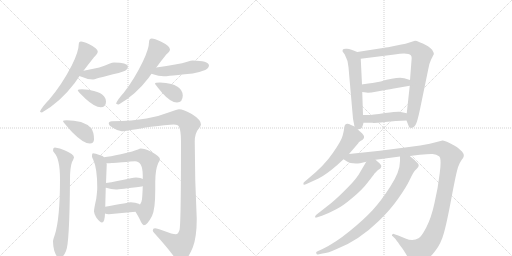
t = 0.00 s
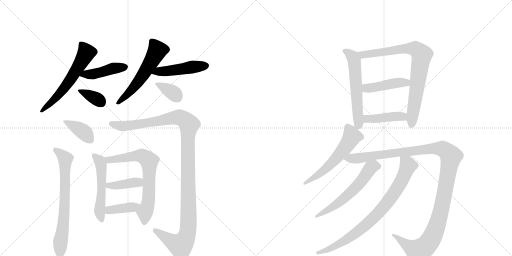
t = 3.08 s
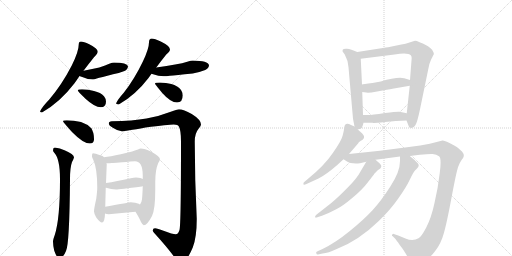
t = 6.16 s
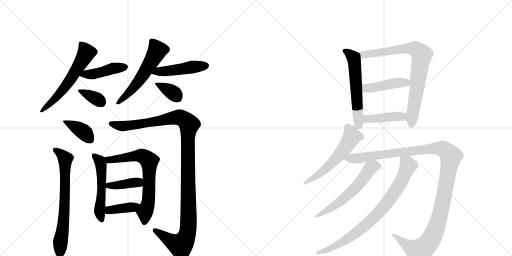
t = 9.24 s
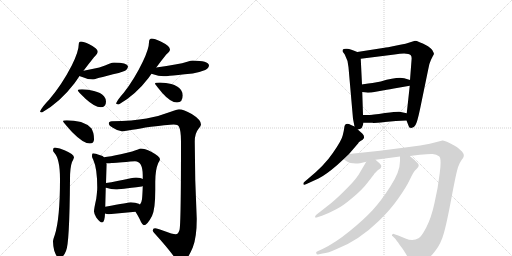
t = 12.33 s
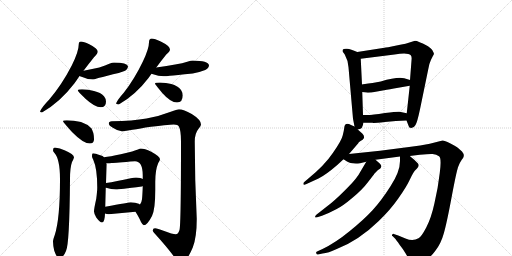
t = 15.41 s

The animated SVG that drew these frames (rendered in a browser with its animation timeline set to each time). Animation: 21 CSS @keyframes rules; one cycle of 15.41 s.

<svg version="1.1" viewBox="0 0 2048 1024" xmlns="http://www.w3.org/2000/svg">
  <g stroke="lightgray" stroke-dasharray="1,1" stroke-width="1" transform="scale(4, 4)">
    <line x1="0" y1="0" x2="256" y2="256"></line>
    <line x1="256" y1="0" x2="0" y2="256"></line>
    <line x1="128" y1="0" x2="128" y2="256"></line>
    <line x1="0" y1="128" x2="256" y2="128"></line>
    <line x1="256" y1="0" x2="512" y2="256"></line>
    <line x1="512" y1="0" x2="256" y2="256"></line>
    <line x1="384" y1="0" x2="384" y2="256"></line>
    <line x1="256" y1="128" x2="512" y2="128"></line>
  </g>
<g transform="scale(1, -1) translate(0, -850)">
   <style type="text/css">
    @keyframes keyframes0 {
      from {
       stroke: black;
       stroke-dashoffset: 594;
       stroke-width: 128;
       }
       66% {
       animation-timing-function: step-end;
       stroke: black;
       stroke-dashoffset: 0;
       stroke-width: 128;
       }
       to {
       stroke: black;
       stroke-width: 1024;
       }
       }
       #make-me-a-hanzi-animation-0 {
         animation: keyframes0 0.733398s both;
         animation-delay: 0.000000s;
         animation-timing-function: linear;
       }
    @keyframes keyframes1 {
      from {
       stroke: black;
       stroke-dashoffset: 437;
       stroke-width: 128;
       }
       59% {
       animation-timing-function: step-end;
       stroke: black;
       stroke-dashoffset: 0;
       stroke-width: 128;
       }
       to {
       stroke: black;
       stroke-width: 1024;
       }
       }
       #make-me-a-hanzi-animation-1 {
         animation: keyframes1 0.605632s both;
         animation-delay: 0.733398s;
         animation-timing-function: linear;
       }
    @keyframes keyframes2 {
      from {
       stroke: black;
       stroke-dashoffset: 358;
       stroke-width: 128;
       }
       54% {
       animation-timing-function: step-end;
       stroke: black;
       stroke-dashoffset: 0;
       stroke-width: 128;
       }
       to {
       stroke: black;
       stroke-width: 1024;
       }
       }
       #make-me-a-hanzi-animation-2 {
         animation: keyframes2 0.541341s both;
         animation-delay: 1.339030s;
         animation-timing-function: linear;
       }
    @keyframes keyframes3 {
      from {
       stroke: black;
       stroke-dashoffset: 561;
       stroke-width: 128;
       }
       65% {
       animation-timing-function: step-end;
       stroke: black;
       stroke-dashoffset: 0;
       stroke-width: 128;
       }
       to {
       stroke: black;
       stroke-width: 1024;
       }
       }
       #make-me-a-hanzi-animation-3 {
         animation: keyframes3 0.706543s both;
         animation-delay: 1.880371s;
         animation-timing-function: linear;
       }
    @keyframes keyframes4 {
      from {
       stroke: black;
       stroke-dashoffset: 466;
       stroke-width: 128;
       }
       60% {
       animation-timing-function: step-end;
       stroke: black;
       stroke-dashoffset: 0;
       stroke-width: 128;
       }
       to {
       stroke: black;
       stroke-width: 1024;
       }
       }
       #make-me-a-hanzi-animation-4 {
         animation: keyframes4 0.629232s both;
         animation-delay: 2.586914s;
         animation-timing-function: linear;
       }
    @keyframes keyframes5 {
      from {
       stroke: black;
       stroke-dashoffset: 359;
       stroke-width: 128;
       }
       54% {
       animation-timing-function: step-end;
       stroke: black;
       stroke-dashoffset: 0;
       stroke-width: 128;
       }
       to {
       stroke: black;
       stroke-width: 1024;
       }
       }
       #make-me-a-hanzi-animation-5 {
         animation: keyframes5 0.542155s both;
         animation-delay: 3.216146s;
         animation-timing-function: linear;
       }
    @keyframes keyframes6 {
      from {
       stroke: black;
       stroke-dashoffset: 384;
       stroke-width: 128;
       }
       56% {
       animation-timing-function: step-end;
       stroke: black;
       stroke-dashoffset: 0;
       stroke-width: 128;
       }
       to {
       stroke: black;
       stroke-width: 1024;
       }
       }
       #make-me-a-hanzi-animation-6 {
         animation: keyframes6 0.562500s both;
         animation-delay: 3.758301s;
         animation-timing-function: linear;
       }
    @keyframes keyframes7 {
      from {
       stroke: black;
       stroke-dashoffset: 695;
       stroke-width: 128;
       }
       69% {
       animation-timing-function: step-end;
       stroke: black;
       stroke-dashoffset: 0;
       stroke-width: 128;
       }
       to {
       stroke: black;
       stroke-width: 1024;
       }
       }
       #make-me-a-hanzi-animation-7 {
         animation: keyframes7 0.815592s both;
         animation-delay: 4.320801s;
         animation-timing-function: linear;
       }
    @keyframes keyframes8 {
      from {
       stroke: black;
       stroke-dashoffset: 1190;
       stroke-width: 128;
       }
       79% {
       animation-timing-function: step-end;
       stroke: black;
       stroke-dashoffset: 0;
       stroke-width: 128;
       }
       to {
       stroke: black;
       stroke-width: 1024;
       }
       }
       #make-me-a-hanzi-animation-8 {
         animation: keyframes8 1.218424s both;
         animation-delay: 5.136393s;
         animation-timing-function: linear;
       }
    @keyframes keyframes9 {
      from {
       stroke: black;
       stroke-dashoffset: 526;
       stroke-width: 128;
       }
       63% {
       animation-timing-function: step-end;
       stroke: black;
       stroke-dashoffset: 0;
       stroke-width: 128;
       }
       to {
       stroke: black;
       stroke-width: 1024;
       }
       }
       #make-me-a-hanzi-animation-9 {
         animation: keyframes9 0.678060s both;
         animation-delay: 6.354818s;
         animation-timing-function: linear;
       }
    @keyframes keyframes10 {
      from {
       stroke: black;
       stroke-dashoffset: 690;
       stroke-width: 128;
       }
       69% {
       animation-timing-function: step-end;
       stroke: black;
       stroke-dashoffset: 0;
       stroke-width: 128;
       }
       to {
       stroke: black;
       stroke-width: 1024;
       }
       }
       #make-me-a-hanzi-animation-10 {
         animation: keyframes10 0.811523s both;
         animation-delay: 7.032878s;
         animation-timing-function: linear;
       }
    @keyframes keyframes11 {
      from {
       stroke: black;
       stroke-dashoffset: 399;
       stroke-width: 128;
       }
       56% {
       animation-timing-function: step-end;
       stroke: black;
       stroke-dashoffset: 0;
       stroke-width: 128;
       }
       to {
       stroke: black;
       stroke-width: 1024;
       }
       }
       #make-me-a-hanzi-animation-11 {
         animation: keyframes11 0.574707s both;
         animation-delay: 7.844401s;
         animation-timing-function: linear;
       }
    @keyframes keyframes12 {
      from {
       stroke: black;
       stroke-dashoffset: 387;
       stroke-width: 128;
       }
       56% {
       animation-timing-function: step-end;
       stroke: black;
       stroke-dashoffset: 0;
       stroke-width: 128;
       }
       to {
       stroke: black;
       stroke-width: 1024;
       }
       }
       #make-me-a-hanzi-animation-12 {
         animation: keyframes12 0.564941s both;
         animation-delay: 8.419108s;
         animation-timing-function: linear;
       }
    @keyframes keyframes13 {
      from {
       stroke: black;
       stroke-dashoffset: 580;
       stroke-width: 128;
       }
       65% {
       animation-timing-function: step-end;
       stroke: black;
       stroke-dashoffset: 0;
       stroke-width: 128;
       }
       to {
       stroke: black;
       stroke-width: 1024;
       }
       }
       #make-me-a-hanzi-animation-13 {
         animation: keyframes13 0.722005s both;
         animation-delay: 8.984049s;
         animation-timing-function: linear;
       }
    @keyframes keyframes14 {
      from {
       stroke: black;
       stroke-dashoffset: 799;
       stroke-width: 128;
       }
       72% {
       animation-timing-function: step-end;
       stroke: black;
       stroke-dashoffset: 0;
       stroke-width: 128;
       }
       to {
       stroke: black;
       stroke-width: 1024;
       }
       }
       #make-me-a-hanzi-animation-14 {
         animation: keyframes14 0.900228s both;
         animation-delay: 9.706055s;
         animation-timing-function: linear;
       }
    @keyframes keyframes15 {
      from {
       stroke: black;
       stroke-dashoffset: 442;
       stroke-width: 128;
       }
       59% {
       animation-timing-function: step-end;
       stroke: black;
       stroke-dashoffset: 0;
       stroke-width: 128;
       }
       to {
       stroke: black;
       stroke-width: 1024;
       }
       }
       #make-me-a-hanzi-animation-15 {
         animation: keyframes15 0.609701s both;
         animation-delay: 10.606283s;
         animation-timing-function: linear;
       }
    @keyframes keyframes16 {
      from {
       stroke: black;
       stroke-dashoffset: 424;
       stroke-width: 128;
       }
       58% {
       animation-timing-function: step-end;
       stroke: black;
       stroke-dashoffset: 0;
       stroke-width: 128;
       }
       to {
       stroke: black;
       stroke-width: 1024;
       }
       }
       #make-me-a-hanzi-animation-16 {
         animation: keyframes16 0.595052s both;
         animation-delay: 11.215983s;
         animation-timing-function: linear;
       }
    @keyframes keyframes17 {
      from {
       stroke: black;
       stroke-dashoffset: 563;
       stroke-width: 128;
       }
       65% {
       animation-timing-function: step-end;
       stroke: black;
       stroke-dashoffset: 0;
       stroke-width: 128;
       }
       to {
       stroke: black;
       stroke-width: 1024;
       }
       }
       #make-me-a-hanzi-animation-17 {
         animation: keyframes17 0.708171s both;
         animation-delay: 11.811035s;
         animation-timing-function: linear;
       }
    @keyframes keyframes18 {
      from {
       stroke: black;
       stroke-dashoffset: 1225;
       stroke-width: 128;
       }
       80% {
       animation-timing-function: step-end;
       stroke: black;
       stroke-dashoffset: 0;
       stroke-width: 128;
       }
       to {
       stroke: black;
       stroke-width: 1024;
       }
       }
       #make-me-a-hanzi-animation-18 {
         animation: keyframes18 1.246908s both;
         animation-delay: 12.519206s;
         animation-timing-function: linear;
       }
    @keyframes keyframes19 {
      from {
       stroke: black;
       stroke-dashoffset: 584;
       stroke-width: 128;
       }
       66% {
       animation-timing-function: step-end;
       stroke: black;
       stroke-dashoffset: 0;
       stroke-width: 128;
       }
       to {
       stroke: black;
       stroke-width: 1024;
       }
       }
       #make-me-a-hanzi-animation-19 {
         animation: keyframes19 0.725260s both;
         animation-delay: 13.766113s;
         animation-timing-function: linear;
       }
    @keyframes keyframes20 {
      from {
       stroke: black;
       stroke-dashoffset: 817;
       stroke-width: 128;
       }
       73% {
       animation-timing-function: step-end;
       stroke: black;
       stroke-dashoffset: 0;
       stroke-width: 128;
       }
       to {
       stroke: black;
       stroke-width: 1024;
       }
       }
       #make-me-a-hanzi-animation-20 {
         animation: keyframes20 0.914876s both;
         animation-delay: 14.491374s;
         animation-timing-function: linear;
       }
</style>
<path d="M 324 684 Q 319 684 317 681 Q 315 677 315 673 Q 315 644 287 588 Q 248 512 197 452 Q 167 421 160 404 Q 162 400 168 400 Q 241 442 298 517 Q 308 531 318 546 L 334 567 Q 356 596 376 621 Q 391 635 391 644 Q 391 656 357 673 Q 334 684 324 684 Z" fill="lightgray"></path> 
<path d="M 318 546 Q 322 544 329 542 Q 352 532 372 532 Q 377 532 387 536 Q 403 540 452 553 Q 473 556 498 566 Q 511 572 512 585 Q 509 599 456 600 Q 450 600 437 595 Q 409 580 334 567 C 304 562 290 557 318 546 Z" fill="lightgray"></path> 
<path d="M 328 493 Q 311 493 311 488 Q 311 485 342 455 Q 379 421 403 421 Q 424 421 424 444 Q 424 455 416 465 Q 403 480 376 486 Q 354 492 328 493 Z" fill="lightgray"></path> 
<path d="M 607 696 Q 602 696 598 691 Q 596 686 596 681 Q 596 655 571 603 Q 538 534 495 479 Q 470 451 464 436 Q 468 432 475 432 Q 542 470 594 538 Q 599 545 606 555 L 625 580 Q 645 607 665 632 Q 680 644 680 652 Q 680 666 643 684 Q 618 696 607 696 Z" fill="lightgray"></path> 
<path d="M 606 555 Q 607 555 609 554 Q 635 545 655 545 Q 664 545 679 547 Q 701 549 771 556 Q 795 560 821 570 Q 835 577 836 589 Q 833 607 771 608 Q 765 608 749 603 Q 714 592 625 580 C 595 576 578 565 606 555 Z" fill="lightgray"></path> 
<path d="M 640 520 Q 620 520 620 516 Q 620 513 649 478 Q 683 440 708 440 Q 731 440 731 469 Q 731 479 724 490 Q 712 507 685 514 Q 665 519 640 520 Z" fill="lightgray"></path> 
<path d="M 267 369 Q 252 369 252 365 Q 252 362 288 322 Q 333 276 359 276 Q 376 276 376 293 Q 376 321 365 337 Q 349 354 324 362 Q 295 369 267 369 Z" fill="lightgray"></path> 
<path d="M 219 260 Q 212 259 212 249 Q 212 244 217 239 Q 240 215 240 133 Q 240 -25 219 -90 Q 212 -109 212 -116 Q 212 -132 217 -153 Q 228 -183 236 -183 Q 252 -183 264 -154 Q 278 -127 280 133 Q 280 180 288 202 Q 294 213 296 220 Q 296 233 258 249 Q 240 258 219 260 Z" fill="lightgray"></path> 
<path d="M 716 413 Q 708 413 683 403 Q 634 384 586 376 Q 532 366 447 365 Q 435 364 435 356 Q 435 348 453 338 Q 471 326 487 325 Q 500 325 582 340 Q 674 352 695 352 Q 712 352 716 343 Q 724 328 724 284 Q 724 -49 718 -70 Q 713 -87 703 -87 Q 691 -87 654 -73 Q 630 -63 620 -63 Q 611 -63 611 -72 Q 611 -76 616 -81 Q 675 -146 700 -182 Q 715 -200 724 -200 Q 746 -200 771 -140 Q 787 -100 787 -25 Q 779 132 779 284 Q 779 317 795 336 Q 804 347 804 352 Q 804 371 767 394 Q 734 413 716 413 Z" fill="lightgray"></path> 
<path d="M 372 237 Q 368 237 368 224 Q 368 221 373 211 Q 389 176 389 100 Q 389 86 385 55 Q 376 15 376 4 Q 376 -4 385 -20 Q 400 -40 408 -40 Q 419 -40 420 -4 L 421 23 L 423 99 L 424 118 L 427 193 Q 427 195 426 198 L 416 221 Q 412 227 401 229 Q 381 237 372 237 Z" fill="lightgray"></path> 
<path d="M 542 3 Q 558 -23 564 -38 Q 571 -51 575 -51 Q 589 -51 608 -14 Q 621 12 621 90 L 621 121 Q 621 171 633 198 Q 640 209 640 213 Q 640 224 605 243 Q 578 256 563 256 Q 559 256 552 252 Q 539 246 483 233 Q 440 224 416 221 C 386 217 396 199 426 198 Q 428 197 431 197 Q 436 197 447 198 Q 461 199 540 205 Q 571 205 571 148 L 571 134 L 571 106 Q 570 72 568 53 Q 566 38 560 32 C 547 5 540 6 542 3 Z" fill="lightgray"></path> 
<path d="M 423 99 L 424 99 Q 445 92 464 92 Q 477 92 567 104 Q 569 104 571 106 C 598 118 598 120 571 134 Q 564 139 544 140 Q 535 140 523 137 Q 465 124 424 118 C 394 114 394 106 423 99 Z" fill="lightgray"></path> 
<path d="M 420 -4 Q 426 -7 435 -7 Q 487 -2 542 3 C 572 6 586 17 560 32 Q 558 33 555 35 Q 542 41 523 41 Q 518 41 421 23 C 392 18 392 7 420 -4 Z" fill="lightgray"></path> 
<path d="M 1429 642 Q 1403 654 1388 655 Q 1373 656 1371 651 Q 1369 646 1371 643 L 1379 632 Q 1392 609 1394 581 L 1412 375 L 1418 344 C 1421 329 1421 329 1431 332 L 1442 335 Q 1447 335 1451 348 L 1454 359 L 1452 390 L 1449 482 L 1448 512 L 1443 615 C 1442 636 1442 636 1429 642 Z" fill="lightgray"></path> 
<path d="M 1660 687 L 1644 682 Q 1629 676 1586 668 Q 1543 659 1538 659 L 1429 642 C 1399 637 1413 611 1443 615 L 1578 632 Q 1632 641 1643 629 Q 1648 625 1646 608 L 1640 530 L 1639 507 L 1627 397 L 1626 368 L 1635 345 Q 1635 338 1645 338 Q 1656 338 1662 350 Q 1669 361 1680 413 L 1713 573 Q 1717 597 1724 611 L 1732 627 Q 1737 634 1735 638 L 1729 650 Q 1724 657 1712 665 Q 1671 687 1660 687 Z" fill="lightgray"></path> 
<path d="M 1640 530 L 1617 537 Q 1590 544 1523 524 L 1490 518 Q 1451 513 1448 512 C 1418 507 1419 486 1449 482 L 1465 480 Q 1468 479 1486 480 L 1536 489 Q 1556 493 1593 499 L 1639 507 C 1669 512 1669 521 1640 530 Z" fill="lightgray"></path> 
<path d="M 1454 359 L 1489 359 Q 1493 357 1539 362 Q 1585 367 1626 368 C 1656 369 1656 391 1627 397 L 1598 403 Q 1595 405 1540 398 Q 1486 390 1473 390 L 1452 390 C 1422 390 1424 359 1454 359 Z" fill="lightgray"></path> 
<path d="M 1418 344 L 1404 350 Q 1379 363 1377 339 Q 1376 329 1371 309 Q 1367 289 1332 239 Q 1298 188 1230 133 L 1217 122 Q 1212 118 1214 113 Q 1215 108 1226 114 L 1274 136 Q 1304 151 1349 190 L 1374 213 L 1396 234 L 1433 277 Q 1433 281 1442 286 Q 1452 291 1456 298 Q 1458 307 1449 316 L 1431 332 L 1418 344 Z" fill="lightgray"></path> 
<path d="M 1374 213 L 1388 204 Q 1402 194 1440 197 L 1465 203 L 1502 211 L 1600 224 L 1639 226 L 1679 231 Q 1717 235 1731 234 Q 1746 232 1756 225 Q 1767 218 1759 158 Q 1752 97 1738 38 Q 1725 -22 1705 -60 Q 1685 -98 1674 -103 Q 1652 -117 1622 -104 L 1593 -92 L 1575 -86 Q 1573 -84 1569 -88 Q 1566 -93 1570 -94 L 1578 -102 Q 1585 -109 1599 -130 Q 1609 -142 1622 -163 L 1639 -192 Q 1650 -209 1652 -210 Q 1660 -214 1695 -196 Q 1716 -186 1740 -155 Q 1764 -125 1775 -84 Q 1787 -43 1806 59 Q 1825 160 1832 181 Q 1840 202 1847 211 Q 1854 219 1854 222 Q 1858 232 1848 244 L 1831 259 Q 1825 264 1800 277 Q 1776 289 1770 288 L 1719 275 Q 1684 268 1636 262 L 1520 247 L 1396 234 C 1366 231 1348 227 1374 213 Z" fill="lightgray"></path> 
<path d="M 1465 203 L 1442 164 Q 1429 138 1391 100 Q 1354 62 1324 37 L 1264 -10 Q 1260 -15 1260 -18 Q 1261 -22 1272 -18 L 1288 -13 Q 1321 0 1345 13 Q 1370 25 1410 59 Q 1451 93 1473 123 Q 1496 152 1498 156 L 1512 170 L 1520 175 Q 1523 177 1525 183 Q 1527 188 1519 196 L 1502 211 C 1481 230 1480 229 1465 203 Z" fill="lightgray"></path> 
<path d="M 1600 224 L 1600 206 Q 1600 163 1562 105 Q 1525 47 1490 9 Q 1455 -29 1398 -75 Q 1342 -121 1290 -146 L 1268 -156 Q 1263 -158 1265 -163 Q 1267 -169 1272 -168 L 1290 -164 Q 1313 -162 1347 -146 Q 1435 -112 1515 -34 Q 1561 10 1593 56 Q 1625 101 1639 131 Q 1653 161 1660 168 L 1668 176 Q 1680 188 1671 197 L 1658 210 L 1639 226 C 1616 245 1600 254 1600 224 Z" fill="lightgray"></path> 
      <clipPath id="make-me-a-hanzi-clip-0">
      <path d="M 324 684 Q 319 684 317 681 Q 315 677 315 673 Q 315 644 287 588 Q 248 512 197 452 Q 167 421 160 404 Q 162 400 168 400 Q 241 442 298 517 Q 308 531 318 546 L 334 567 Q 356 596 376 621 Q 391 635 391 644 Q 391 656 357 673 Q 334 684 324 684 Z" fill="lightgray"></path>
      </clipPath>
      <path clip-path="url(#make-me-a-hanzi-clip-0)" d="M 324 675 L 346 639 L 332 613 L 257 497 L 166 407 " fill="none" id="make-me-a-hanzi-animation-0" stroke-dasharray="466 932" stroke-linecap="round"></path>

      <clipPath id="make-me-a-hanzi-clip-1">
      <path d="M 318 546 Q 322 544 329 542 Q 352 532 372 532 Q 377 532 387 536 Q 403 540 452 553 Q 473 556 498 566 Q 511 572 512 585 Q 509 599 456 600 Q 450 600 437 595 Q 409 580 334 567 C 304 562 290 557 318 546 Z" fill="lightgray"></path>
      </clipPath>
      <path clip-path="url(#make-me-a-hanzi-clip-1)" d="M 325 549 L 374 553 L 450 576 L 502 582 " fill="none" id="make-me-a-hanzi-animation-1" stroke-dasharray="309 618" stroke-linecap="round"></path>

      <clipPath id="make-me-a-hanzi-clip-2">
      <path d="M 328 493 Q 311 493 311 488 Q 311 485 342 455 Q 379 421 403 421 Q 424 421 424 444 Q 424 455 416 465 Q 403 480 376 486 Q 354 492 328 493 Z" fill="lightgray"></path>
      </clipPath>
      <path clip-path="url(#make-me-a-hanzi-clip-2)" d="M 315 487 L 378 459 L 405 440 " fill="none" id="make-me-a-hanzi-animation-2" stroke-dasharray="230 460" stroke-linecap="round"></path>

      <clipPath id="make-me-a-hanzi-clip-3">
      <path d="M 607 696 Q 602 696 598 691 Q 596 686 596 681 Q 596 655 571 603 Q 538 534 495 479 Q 470 451 464 436 Q 468 432 475 432 Q 542 470 594 538 Q 599 545 606 555 L 625 580 Q 645 607 665 632 Q 680 644 680 652 Q 680 666 643 684 Q 618 696 607 696 Z" fill="lightgray"></path>
      </clipPath>
      <path clip-path="url(#make-me-a-hanzi-clip-3)" d="M 608 684 L 624 661 L 627 645 L 605 603 L 541 508 L 471 438 " fill="none" id="make-me-a-hanzi-animation-3" stroke-dasharray="433 866" stroke-linecap="round"></path>

      <clipPath id="make-me-a-hanzi-clip-4">
      <path d="M 606 555 Q 607 555 609 554 Q 635 545 655 545 Q 664 545 679 547 Q 701 549 771 556 Q 795 560 821 570 Q 835 577 836 589 Q 833 607 771 608 Q 765 608 749 603 Q 714 592 625 580 C 595 576 578 565 606 555 Z" fill="lightgray"></path>
      </clipPath>
      <path clip-path="url(#make-me-a-hanzi-clip-4)" d="M 619 557 L 632 565 L 825 587 " fill="none" id="make-me-a-hanzi-animation-4" stroke-dasharray="338 676" stroke-linecap="round"></path>

      <clipPath id="make-me-a-hanzi-clip-5">
      <path d="M 640 520 Q 620 520 620 516 Q 620 513 649 478 Q 683 440 708 440 Q 731 440 731 469 Q 731 479 724 490 Q 712 507 685 514 Q 665 519 640 520 Z" fill="lightgray"></path>
      </clipPath>
      <path clip-path="url(#make-me-a-hanzi-clip-5)" d="M 624 515 L 684 485 L 710 460 " fill="none" id="make-me-a-hanzi-animation-5" stroke-dasharray="231 462" stroke-linecap="round"></path>

      <clipPath id="make-me-a-hanzi-clip-6">
      <path d="M 267 369 Q 252 369 252 365 Q 252 362 288 322 Q 333 276 359 276 Q 376 276 376 293 Q 376 321 365 337 Q 349 354 324 362 Q 295 369 267 369 Z" fill="lightgray"></path>
      </clipPath>
      <path clip-path="url(#make-me-a-hanzi-clip-6)" d="M 260 367 L 334 323 L 361 291 " fill="none" id="make-me-a-hanzi-animation-6" stroke-dasharray="256 512" stroke-linecap="round"></path>

      <clipPath id="make-me-a-hanzi-clip-7">
      <path d="M 219 260 Q 212 259 212 249 Q 212 244 217 239 Q 240 215 240 133 Q 240 -25 219 -90 Q 212 -109 212 -116 Q 212 -132 217 -153 Q 228 -183 236 -183 Q 252 -183 264 -154 Q 278 -127 280 133 Q 280 180 288 202 Q 294 213 296 220 Q 296 233 258 249 Q 240 258 219 260 Z" fill="lightgray"></path>
      </clipPath>
      <path clip-path="url(#make-me-a-hanzi-clip-7)" d="M 224 249 L 261 215 L 259 18 L 238 -173 " fill="none" id="make-me-a-hanzi-animation-7" stroke-dasharray="567 1134" stroke-linecap="round"></path>

      <clipPath id="make-me-a-hanzi-clip-8">
      <path d="M 716 413 Q 708 413 683 403 Q 634 384 586 376 Q 532 366 447 365 Q 435 364 435 356 Q 435 348 453 338 Q 471 326 487 325 Q 500 325 582 340 Q 674 352 695 352 Q 712 352 716 343 Q 724 328 724 284 Q 724 -49 718 -70 Q 713 -87 703 -87 Q 691 -87 654 -73 Q 630 -63 620 -63 Q 611 -63 611 -72 Q 611 -76 616 -81 Q 675 -146 700 -182 Q 715 -200 724 -200 Q 746 -200 771 -140 Q 787 -100 787 -25 Q 779 132 779 284 Q 779 317 795 336 Q 804 347 804 352 Q 804 371 767 394 Q 734 413 716 413 Z" fill="lightgray"></path>
      </clipPath>
      <path clip-path="url(#make-me-a-hanzi-clip-8)" d="M 445 356 L 467 348 L 503 346 L 717 381 L 743 367 L 756 352 L 750 270 L 755 -19 L 751 -80 L 738 -113 L 720 -131 L 621 -73 " fill="none" id="make-me-a-hanzi-animation-8" stroke-dasharray="1062 2124" stroke-linecap="round"></path>

      <clipPath id="make-me-a-hanzi-clip-9">
      <path d="M 372 237 Q 368 237 368 224 Q 368 221 373 211 Q 389 176 389 100 Q 389 86 385 55 Q 376 15 376 4 Q 376 -4 385 -20 Q 400 -40 408 -40 Q 419 -40 420 -4 L 421 23 L 423 99 L 424 118 L 427 193 Q 427 195 426 198 L 416 221 Q 412 227 401 229 Q 381 237 372 237 Z" fill="lightgray"></path>
      </clipPath>
      <path clip-path="url(#make-me-a-hanzi-clip-9)" d="M 377 228 L 399 203 L 405 186 L 406 77 L 399 -5 L 407 -31 " fill="none" id="make-me-a-hanzi-animation-9" stroke-dasharray="398 796" stroke-linecap="round"></path>

      <clipPath id="make-me-a-hanzi-clip-10">
      <path d="M 542 3 Q 558 -23 564 -38 Q 571 -51 575 -51 Q 589 -51 608 -14 Q 621 12 621 90 L 621 121 Q 621 171 633 198 Q 640 209 640 213 Q 640 224 605 243 Q 578 256 563 256 Q 559 256 552 252 Q 539 246 483 233 Q 440 224 416 221 C 386 217 396 199 426 198 Q 428 197 431 197 Q 436 197 447 198 Q 461 199 540 205 Q 571 205 571 148 L 571 134 L 571 106 Q 570 72 568 53 Q 566 38 560 32 C 547 5 540 6 542 3 Z" fill="lightgray"></path>
      </clipPath>
      <path clip-path="url(#make-me-a-hanzi-clip-10)" d="M 422 217 L 441 211 L 566 227 L 597 205 L 595 60 L 580 2 L 577 -43 " fill="none" id="make-me-a-hanzi-animation-10" stroke-dasharray="562 1124" stroke-linecap="round"></path>

      <clipPath id="make-me-a-hanzi-clip-11">
      <path d="M 423 99 L 424 99 Q 445 92 464 92 Q 477 92 567 104 Q 569 104 571 106 C 598 118 598 120 571 134 Q 564 139 544 140 Q 535 140 523 137 Q 465 124 424 118 C 394 114 394 106 423 99 Z" fill="lightgray"></path>
      </clipPath>
      <path clip-path="url(#make-me-a-hanzi-clip-11)" d="M 424 104 L 541 120 L 565 113 " fill="none" id="make-me-a-hanzi-animation-11" stroke-dasharray="271 542" stroke-linecap="round"></path>

      <clipPath id="make-me-a-hanzi-clip-12">
      <path d="M 420 -4 Q 426 -7 435 -7 Q 487 -2 542 3 C 572 6 586 17 560 32 Q 558 33 555 35 Q 542 41 523 41 Q 518 41 421 23 C 392 18 392 7 420 -4 Z" fill="lightgray"></path>
      </clipPath>
      <path clip-path="url(#make-me-a-hanzi-clip-12)" d="M 429 2 L 439 11 L 555 29 " fill="none" id="make-me-a-hanzi-animation-12" stroke-dasharray="259 518" stroke-linecap="round"></path>

      <clipPath id="make-me-a-hanzi-clip-13">
      <path d="M 1429 642 Q 1403 654 1388 655 Q 1373 656 1371 651 Q 1369 646 1371 643 L 1379 632 Q 1392 609 1394 581 L 1412 375 L 1418 344 C 1421 329 1421 329 1431 332 L 1442 335 Q 1447 335 1451 348 L 1454 359 L 1452 390 L 1449 482 L 1448 512 L 1443 615 C 1442 636 1442 636 1429 642 Z" fill="lightgray"></path>
      </clipPath>
      <path clip-path="url(#make-me-a-hanzi-clip-13)" d="M 1377 647 L 1411 622 L 1417 606 L 1434 342 " fill="none" id="make-me-a-hanzi-animation-13" stroke-dasharray="452 904" stroke-linecap="round"></path>

      <clipPath id="make-me-a-hanzi-clip-14">
      <path d="M 1660 687 L 1644 682 Q 1629 676 1586 668 Q 1543 659 1538 659 L 1429 642 C 1399 637 1413 611 1443 615 L 1578 632 Q 1632 641 1643 629 Q 1648 625 1646 608 L 1640 530 L 1639 507 L 1627 397 L 1626 368 L 1635 345 Q 1635 338 1645 338 Q 1656 338 1662 350 Q 1669 361 1680 413 L 1713 573 Q 1717 597 1724 611 L 1732 627 Q 1737 634 1735 638 L 1729 650 Q 1724 657 1712 665 Q 1671 687 1660 687 Z" fill="lightgray"></path>
      </clipPath>
      <path clip-path="url(#make-me-a-hanzi-clip-14)" d="M 1438 638 L 1464 632 L 1599 654 L 1647 656 L 1662 654 L 1685 635 L 1646 351 " fill="none" id="make-me-a-hanzi-animation-14" stroke-dasharray="671 1342" stroke-linecap="round"></path>

      <clipPath id="make-me-a-hanzi-clip-15">
      <path d="M 1640 530 L 1617 537 Q 1590 544 1523 524 L 1490 518 Q 1451 513 1448 512 C 1418 507 1419 486 1449 482 L 1465 480 Q 1468 479 1486 480 L 1536 489 Q 1556 493 1593 499 L 1639 507 C 1669 512 1669 521 1640 530 Z" fill="lightgray"></path>
      </clipPath>
      <path clip-path="url(#make-me-a-hanzi-clip-15)" d="M 1452 505 L 1470 497 L 1489 499 L 1575 517 L 1625 519 L 1632 525 " fill="none" id="make-me-a-hanzi-animation-15" stroke-dasharray="314 628" stroke-linecap="round"></path>

      <clipPath id="make-me-a-hanzi-clip-16">
      <path d="M 1454 359 L 1489 359 Q 1493 357 1539 362 Q 1585 367 1626 368 C 1656 369 1656 391 1627 397 L 1598 403 Q 1595 405 1540 398 Q 1486 390 1473 390 L 1452 390 C 1422 390 1424 359 1454 359 Z" fill="lightgray"></path>
      </clipPath>
      <path clip-path="url(#make-me-a-hanzi-clip-16)" d="M 1457 383 L 1472 374 L 1589 385 L 1610 384 L 1619 376 " fill="none" id="make-me-a-hanzi-animation-16" stroke-dasharray="296 592" stroke-linecap="round"></path>

      <clipPath id="make-me-a-hanzi-clip-17">
      <path d="M 1418 344 L 1404 350 Q 1379 363 1377 339 Q 1376 329 1371 309 Q 1367 289 1332 239 Q 1298 188 1230 133 L 1217 122 Q 1212 118 1214 113 Q 1215 108 1226 114 L 1274 136 Q 1304 151 1349 190 L 1374 213 L 1396 234 L 1433 277 Q 1433 281 1442 286 Q 1452 291 1456 298 Q 1458 307 1449 316 L 1431 332 L 1418 344 Z" fill="lightgray"></path>
      </clipPath>
      <path clip-path="url(#make-me-a-hanzi-clip-17)" d="M 1392 340 L 1407 304 L 1379 258 L 1304 175 L 1220 116 " fill="none" id="make-me-a-hanzi-animation-17" stroke-dasharray="435 870" stroke-linecap="round"></path>

      <clipPath id="make-me-a-hanzi-clip-18">
      <path d="M 1374 213 L 1388 204 Q 1402 194 1440 197 L 1465 203 L 1502 211 L 1600 224 L 1639 226 L 1679 231 Q 1717 235 1731 234 Q 1746 232 1756 225 Q 1767 218 1759 158 Q 1752 97 1738 38 Q 1725 -22 1705 -60 Q 1685 -98 1674 -103 Q 1652 -117 1622 -104 L 1593 -92 L 1575 -86 Q 1573 -84 1569 -88 Q 1566 -93 1570 -94 L 1578 -102 Q 1585 -109 1599 -130 Q 1609 -142 1622 -163 L 1639 -192 Q 1650 -209 1652 -210 Q 1660 -214 1695 -196 Q 1716 -186 1740 -155 Q 1764 -125 1775 -84 Q 1787 -43 1806 59 Q 1825 160 1832 181 Q 1840 202 1847 211 Q 1854 219 1854 222 Q 1858 232 1848 244 L 1831 259 Q 1825 264 1800 277 Q 1776 289 1770 288 L 1719 275 Q 1684 268 1636 262 L 1520 247 L 1396 234 C 1366 231 1348 227 1374 213 Z" fill="lightgray"></path>
      </clipPath>
      <path clip-path="url(#make-me-a-hanzi-clip-18)" d="M 1381 216 L 1430 216 L 1731 256 L 1770 255 L 1804 225 L 1759 -14 L 1737 -81 L 1712 -125 L 1683 -150 L 1670 -154 L 1573 -90 " fill="none" id="make-me-a-hanzi-animation-18" stroke-dasharray="1097 2194" stroke-linecap="round"></path>

      <clipPath id="make-me-a-hanzi-clip-19">
      <path d="M 1465 203 L 1442 164 Q 1429 138 1391 100 Q 1354 62 1324 37 L 1264 -10 Q 1260 -15 1260 -18 Q 1261 -22 1272 -18 L 1288 -13 Q 1321 0 1345 13 Q 1370 25 1410 59 Q 1451 93 1473 123 Q 1496 152 1498 156 L 1512 170 L 1520 175 Q 1523 177 1525 183 Q 1527 188 1519 196 L 1502 211 C 1481 230 1480 229 1465 203 Z" fill="lightgray"></path>
      </clipPath>
      <path clip-path="url(#make-me-a-hanzi-clip-19)" d="M 1513 185 L 1495 186 L 1482 179 L 1435 113 L 1375 56 L 1343 30 L 1266 -16 " fill="none" id="make-me-a-hanzi-animation-19" stroke-dasharray="456 912" stroke-linecap="round"></path>

      <clipPath id="make-me-a-hanzi-clip-20">
      <path d="M 1600 224 L 1600 206 Q 1600 163 1562 105 Q 1525 47 1490 9 Q 1455 -29 1398 -75 Q 1342 -121 1290 -146 L 1268 -156 Q 1263 -158 1265 -163 Q 1267 -169 1272 -168 L 1290 -164 Q 1313 -162 1347 -146 Q 1435 -112 1515 -34 Q 1561 10 1593 56 Q 1625 101 1639 131 Q 1653 161 1660 168 L 1668 176 Q 1680 188 1671 197 L 1658 210 L 1639 226 C 1616 245 1600 254 1600 224 Z" fill="lightgray"></path>
      </clipPath>
      <path clip-path="url(#make-me-a-hanzi-clip-20)" d="M 1607 220 L 1633 188 L 1586 92 L 1522 8 L 1410 -93 L 1320 -146 L 1271 -162 " fill="none" id="make-me-a-hanzi-animation-20" stroke-dasharray="689 1378" stroke-linecap="round"></path>

</g>
</svg>
